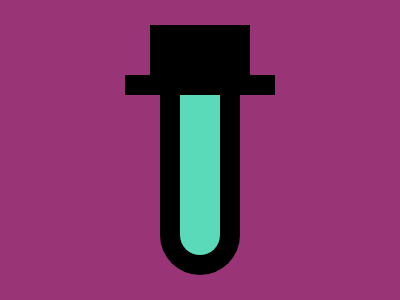

Recreate this image using only HTML and CSS.

<r></r>
<l></l>
<b></b>
<style>
  body {
    display: grid;
    background: #993576;
    place-content: center;
    place-items: center;
  }

  r,
  l {
    background: #000;
  }

  r {
    width: 100px;
    height: 50px;
  }

  l {
    width: 150px;
    height: 20px;
  }

  b {
    width: 40px;
    height: 160px;
    border: solid;
    border-width: 0 20px 20px;
    background: #5adab8;
    border-radius: 0 0 50px 50px;
  }
</style>
